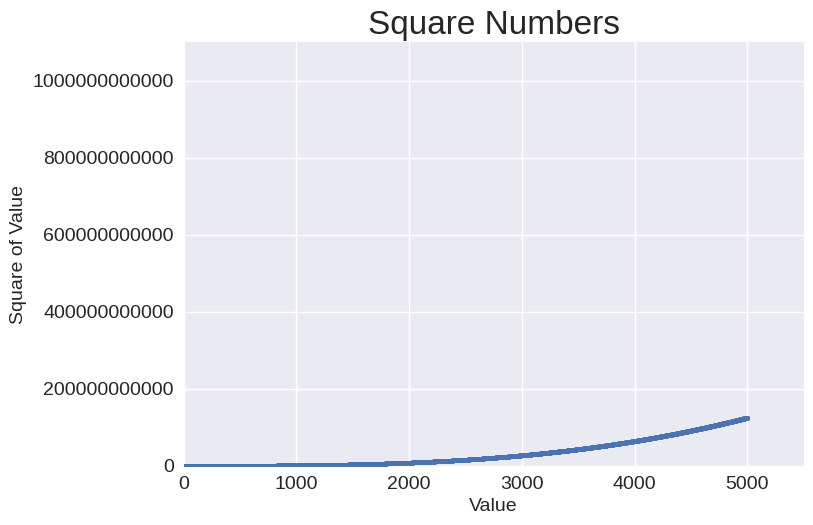

This chart was generated by the following Python code:
import matplotlib.pyplot as plt

x_values = range(1,5000)
y_values = [x**3 for x in x_values]

plt.style.use('seaborn-v0_8')
fig, ax = plt.subplots()
ax.scatter(x_values,y_values,s=10)
#ax.plot(x_values, y_values, linewidth=3)

ax.set_title("Square Numbers", fontsize=24)
ax.set_xlabel("Value", fontsize=14)
ax.set_ylabel("Square of Value", fontsize=14)

ax.tick_params(labelsize=14)
#I don't really understand the second part...
ax.axis([0,5500,0,1_100_000_000_000])
ax.ticklabel_format(style='plain')

plt.show()
